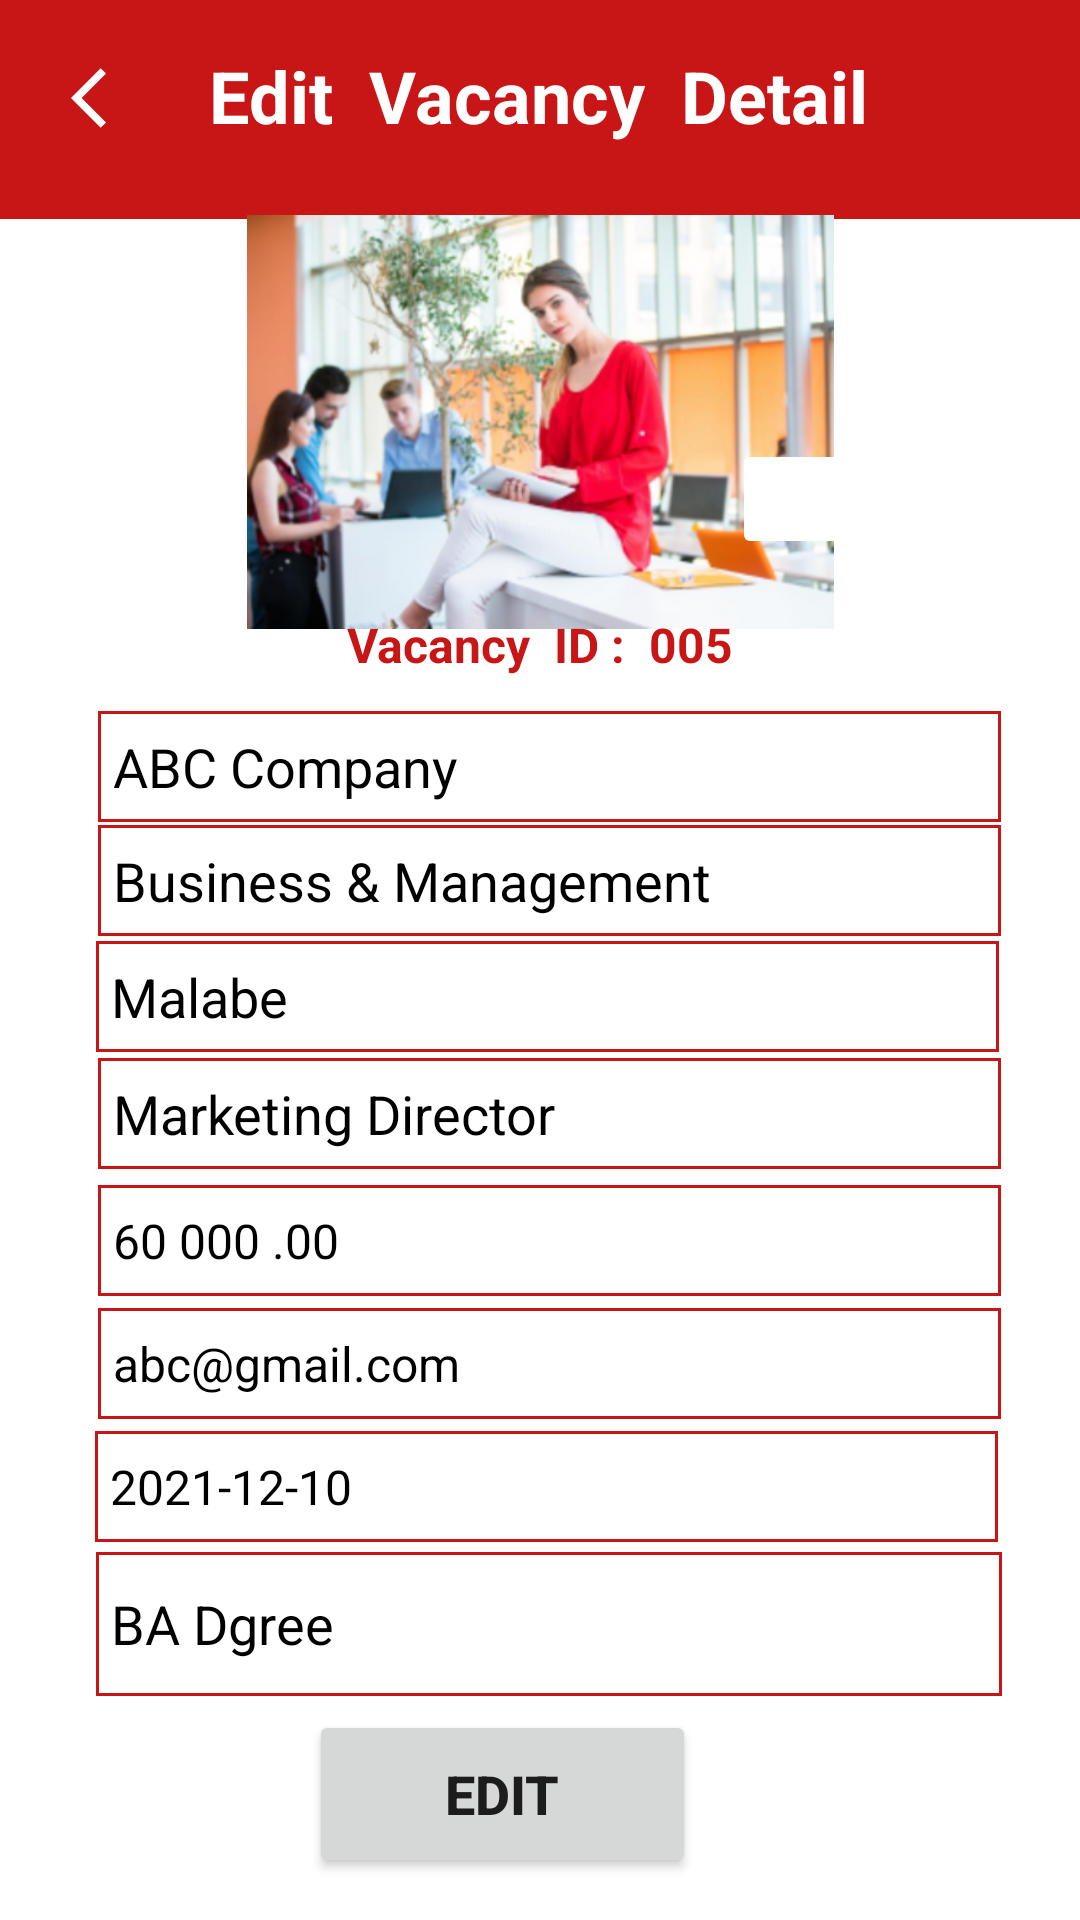

The Android layout XML behind this screen, and the referenced resources:
<!-- AndroidManifest.xml: application theme Theme.TopJobApp -->
<!-- res/layout/activity_edit_vacancy.xml -->
<?xml version="1.0" encoding="utf-8"?>
<androidx.constraintlayout.widget.ConstraintLayout xmlns:android="http://schemas.android.com/apk/res/android"
    xmlns:app="http://schemas.android.com/apk/res-auto"
    xmlns:tools="http://schemas.android.com/tools"
    android:layout_width="match_parent"
    android:layout_height="match_parent"
    tools:context=".Edit_vacancy">

    <androidx.appcompat.widget.Toolbar
        android:id="@+id/toolbar"
        android:layout_width="435dp"
        android:layout_height="73dp"
        android:background="@color/purple_500"
        android:minHeight="?attr/actionBarSize"
        android:theme="?attr/actionBarTheme"
        app:layout_constraintBottom_toBottomOf="parent"
        app:layout_constraintEnd_toEndOf="parent"
        app:layout_constraintStart_toStartOf="parent"
        app:layout_constraintTop_toTopOf="parent"
        app:layout_constraintVertical_bias="0.0" />

    <ImageButton
        android:id="@+id/j_back_button_editvacan"
        android:layout_width="43dp"
        android:layout_height="37dp"
        android:backgroundTint="@color/purple_500"
        app:layout_constraintBottom_toBottomOf="parent"
        app:layout_constraintEnd_toEndOf="parent"
        app:layout_constraintHorizontal_bias="0.044"
        app:layout_constraintStart_toStartOf="parent"
        app:layout_constraintTop_toTopOf="parent"
        app:layout_constraintVertical_bias="0.023"
        app:srcCompat="@drawable/ic_baseline_arrow_back_ios_24"
        app:tint="@color/white" />


    <TextView
        android:id="@+id/textView2"
        android:layout_width="wrap_content"
        android:layout_height="wrap_content"
        android:layout_marginTop="9dp"
        android:text="Edit  Vacancy  Detail"
        android:textColor="@color/white"
        android:textSize="24sp"
        android:textStyle="bold"
        app:layout_constraintBottom_toBottomOf="parent"
        app:layout_constraintEnd_toEndOf="parent"
        app:layout_constraintHorizontal_bias="0.496"
        app:layout_constraintStart_toStartOf="parent"
        app:layout_constraintTop_toTopOf="parent"
        app:layout_constraintVertical_bias="0.011" />


    <ImageView
        android:id="@+id/imageView19"
        android:layout_width="241dp"
        android:layout_height="138dp"
        android:layout_marginBottom="449dp"
        app:layout_constraintBottom_toBottomOf="parent"
        app:layout_constraintEnd_toEndOf="parent"
        app:layout_constraintStart_toStartOf="parent"
        app:layout_constraintTop_toBottomOf="@+id/toolbar"
        app:layout_constraintVertical_bias="0.078"
        app:srcCompat="@drawable/jobsingleviewimg" />

    <EditText
        android:id="@+id/editText_orgname"
        android:layout_width="301dp"
        android:layout_height="37dp"
        android:background="@drawable/border"
        android:ems="10"
        android:hint="ABC Company"
        android:inputType="textPersonName"
        android:padding="5dp"
        android:textColorHint="@color/black"
        android:textSize="18sp"
        app:layout_constraintBottom_toBottomOf="parent"
        app:layout_constraintEnd_toEndOf="parent"
        app:layout_constraintHorizontal_bias="0.554"
        app:layout_constraintStart_toStartOf="parent"
        app:layout_constraintTop_toTopOf="parent"
        app:layout_constraintVertical_bias="0.393" />

    <EditText
        android:id="@+id/editText_orgname2"
        android:layout_width="301dp"
        android:layout_height="37dp"
        android:background="@drawable/border"
        android:ems="10"
        android:hint="Business &amp; Management"
        android:inputType="textPersonName"
        android:padding="5dp"
        android:textColorHint="@color/black"
        android:textSize="18sp"
        app:layout_constraintBottom_toBottomOf="parent"
        app:layout_constraintEnd_toEndOf="parent"
        app:layout_constraintHorizontal_bias="0.554"
        app:layout_constraintStart_toStartOf="parent"
        app:layout_constraintTop_toTopOf="parent"
        app:layout_constraintVertical_bias="0.456" />

    <EditText
        android:id="@+id/editText_orgname3"
        android:layout_width="301dp"
        android:layout_height="37dp"
        android:background="@drawable/border"
        android:ems="10"
        android:hint="Malabe"
        android:inputType="textPersonName"
        android:padding="5dp"
        android:textColorHint="@color/black"
        android:textSize="18sp"
        app:layout_constraintBottom_toBottomOf="parent"
        app:layout_constraintEnd_toEndOf="parent"
        app:layout_constraintHorizontal_bias="0.545"
        app:layout_constraintStart_toStartOf="parent"
        app:layout_constraintTop_toTopOf="parent"
        app:layout_constraintVertical_bias="0.52" />

    <EditText
        android:id="@+id/editText_orgname4"
        android:layout_width="301dp"
        android:layout_height="37dp"
        android:background="@drawable/border"
        android:ems="10"
        android:hint="Marketing Director"
        android:inputType="textPersonName"
        android:padding="5dp"
        android:textColorHint="@color/black"
        android:textSize="18sp"
        app:layout_constraintBottom_toBottomOf="parent"
        app:layout_constraintEnd_toEndOf="parent"
        app:layout_constraintHorizontal_bias="0.554"
        app:layout_constraintStart_toStartOf="parent"
        app:layout_constraintTop_toTopOf="parent"
        app:layout_constraintVertical_bias="0.585" />

    <EditText
        android:id="@+id/editText_orgname5"
        android:layout_width="301dp"
        android:layout_height="37dp"
        android:background="@drawable/border"
        android:ems="10"
        android:hint="60 000 .00"
        android:inputType="textPersonName"
        android:padding="5dp"
        android:textColorHint="@color/black"
        android:textSize="16sp"
        app:layout_constraintBottom_toBottomOf="parent"
        app:layout_constraintEnd_toEndOf="parent"
        app:layout_constraintHorizontal_bias="0.554"
        app:layout_constraintStart_toStartOf="parent"
        app:layout_constraintTop_toTopOf="parent"
        app:layout_constraintVertical_bias="0.655" />

    <EditText
        android:id="@+id/editText_orgname6"
        android:layout_width="301dp"
        android:layout_height="37dp"
        android:background="@drawable/border"
        android:ems="10"
        android:hint="abc@gmail.com"
        android:inputType="textPersonName"
        android:padding="5dp"
        android:textColorHint="@color/black"
        android:textSize="16sp"
        app:layout_constraintBottom_toBottomOf="parent"
        app:layout_constraintEnd_toEndOf="parent"
        app:layout_constraintHorizontal_bias="0.554"
        app:layout_constraintStart_toStartOf="parent"
        app:layout_constraintTop_toTopOf="parent"
        app:layout_constraintVertical_bias="0.723" />

    <EditText
        android:id="@+id/editText_orgname7"
        android:layout_width="301dp"
        android:layout_height="37dp"
        android:background="@drawable/border"
        android:ems="10"
        android:hint="2021-12-10"
        android:inputType="textPersonName"
        android:padding="5dp"
        android:textColorHint="@color/black"
        android:textSize="16sp"
        app:layout_constraintBottom_toBottomOf="parent"
        app:layout_constraintEnd_toEndOf="parent"
        app:layout_constraintHorizontal_bias="0.536"
        app:layout_constraintStart_toStartOf="parent"
        app:layout_constraintTop_toTopOf="parent"
        app:layout_constraintVertical_bias="0.791" />

    <EditText
        android:id="@+id/editText_orgname8"
        android:layout_width="302dp"
        android:layout_height="48dp"
        android:background="@drawable/border"
        android:ems="10"
        android:hint="BA Dgree"
        android:inputType="textPersonName"
        android:padding="5dp"
        android:textColorHint="@color/black"
        android:textSize="18sp"
        app:layout_constraintBottom_toBottomOf="parent"
        app:layout_constraintEnd_toEndOf="parent"
        app:layout_constraintHorizontal_bias="0.55"
        app:layout_constraintStart_toStartOf="parent"
        app:layout_constraintTop_toTopOf="parent"
        app:layout_constraintVertical_bias="0.874" />

    <Button
        android:id="@+id/j_button_editvcan"
        android:layout_width="129dp"
        android:layout_height="56dp"
        android:layout_marginStart="146dp"
        android:layout_marginEnd="171dp"
        android:text="Edit"
        android:textSize="18sp"
        android:textStyle="bold"
        app:cornerRadius="20dip"
        app:layout_constraintBottom_toBottomOf="parent"
        app:layout_constraintEnd_toEndOf="parent"
        app:layout_constraintHorizontal_bias="0.5"
        app:layout_constraintStart_toStartOf="parent"
        app:layout_constraintTop_toTopOf="parent"
        app:layout_constraintVertical_bias="0.976" />

    <TextView
        android:id="@+id/textView3"
        android:layout_width="wrap_content"
        android:layout_height="wrap_content"
        android:text="Vacancy  ID :  005"
        android:textColor="@color/purple_500"
        android:textSize="16sp"
        android:textStyle="bold"
        app:layout_constraintBottom_toBottomOf="parent"
        app:layout_constraintEnd_toEndOf="parent"
        app:layout_constraintHorizontal_bias="0.5"
        app:layout_constraintStart_toStartOf="parent"
        app:layout_constraintTop_toTopOf="parent"
        app:layout_constraintVertical_bias="0.33" />

    <ImageButton
        android:id="@+id/imageButton10"
        android:layout_width="40dp"
        android:layout_height="40dp"
        android:backgroundTint="@color/white"
        app:layout_constraintBottom_toBottomOf="parent"
        app:layout_constraintEnd_toEndOf="parent"
        app:layout_constraintHorizontal_bias="0.763"
        app:layout_constraintStart_toStartOf="parent"
        app:layout_constraintTop_toTopOf="parent"
        app:layout_constraintVertical_bias="0.244"
        app:srcCompat="@drawable/ic_baseline_add_a_photo_24"
        app:tint="@color/black" />


</androidx.constraintlayout.widget.ConstraintLayout>
<!-- resources referenced by this layout -->
<resources>
  <color name="black">#FF000000</color>
  <color name="purple_500">#C81616</color>
  <color name="white">#FFFFFFFF</color>
  <!-- drawable border (drawable) -->
  <?xml version="1.0" encoding="utf-8"?>
  <shape xmlns:android="http://schemas.android.com/apk/res/android" android:shape="rectangle">
      <solid android:color="@color/white"/>
      <stroke android:width="1dp" android:color="#000000"/>
  
      <solid android:color="@color/white"/>
      <stroke android:width="1dp" android:color="@color/purple_500"/>
  
  </shape>
  <!-- drawable ic_baseline_arrow_back_ios_24 (drawable) -->
  <vector xmlns:android="http://schemas.android.com/apk/res/android"
      android:width="24dp"
      android:height="24dp"
      android:viewportWidth="24"
      android:viewportHeight="24"
      android:tint="?attr/colorControlNormal">
    <path
        android:fillColor="@android:color/white"
        android:pathData="M11.67,3.87L9.9,2.1 0,12l9.9,9.9 1.77,-1.77L3.54,12z"/>
  
  </vector>
  <!-- drawable jobsingleviewimg: png bitmap (drawable, 175657 bytes) -->
  <style name="Theme.TopJobApp" parent="Theme.MaterialComponents.DayNight.NoActionBar">
          
          <item name="colorPrimary">@color/purple_500</item>
          <item name="colorPrimaryVariant">@color/purple_700</item>
          <item name="colorOnPrimary">@color/white</item>
          
          <item name="colorSecondary">@color/teal_200</item>
          <item name="colorSecondaryVariant">@color/teal_700</item>
          <item name="colorOnSecondary">@color/black</item>
          
          <item name="android:statusBarColor" tools:targetApi="l">?attr/colorPrimaryVariant</item>
          
      </style>
  <color name="purple_700">#C32C2C</color>
  <color name="teal_200">#FF03DAC5</color>
  <color name="teal_700">#FF018786</color>
</resources>
